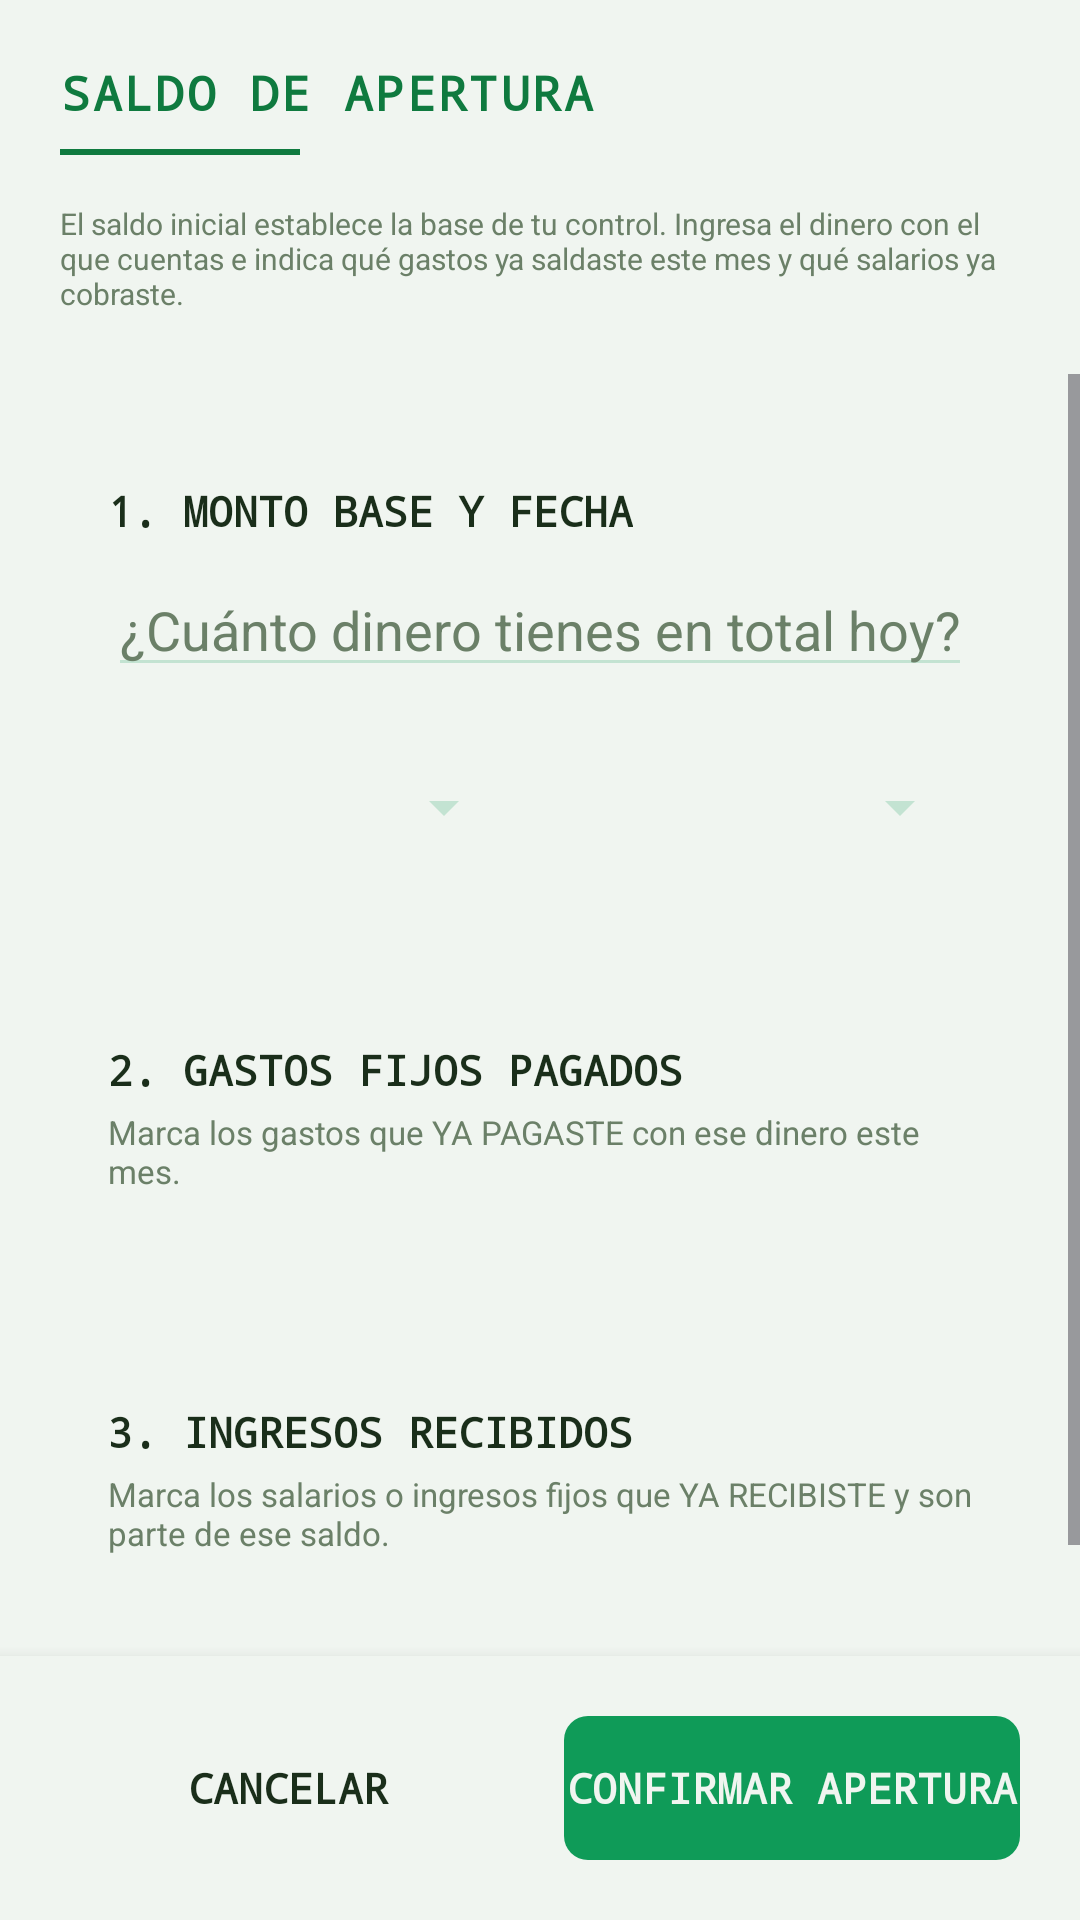

Layout XML and referenced resources for this Android screen:
<!-- AndroidManifest.xml: application theme Theme.App_control_finanzas -->
<!-- res/layout/activity_saldo_inicial.xml -->
<?xml version="1.0" encoding="utf-8"?>
<LinearLayout xmlns:android="http://schemas.android.com/apk/res/android"
    android:layout_width="match_parent"
    android:layout_height="match_parent"
    android:orientation="vertical"
    android:background="@color/bg_main">

    
    <LinearLayout
        android:layout_width="match_parent"
        android:layout_height="wrap_content"
        android:orientation="vertical"
        android:padding="@dimen/page_padding">

        <TextView
            android:layout_width="wrap_content"
            android:layout_height="wrap_content"
            style="@style/PixelText.Title"
            android:text="SALDO DE APERTURA"
            android:textSize="@dimen/text_title" />

        <View
            android:layout_width="80dp"
            android:layout_height="2dp"
            android:background="@color/gold"
            android:layout_marginTop="@dimen/spacing_sm" />
            
        <TextView
            android:layout_width="match_parent"
            android:layout_height="wrap_content"
            android:layout_marginTop="@dimen/spacing_md"
            android:text="El saldo inicial establece la base de tu control. Ingresa el dinero con el que cuentas e indica qué gastos ya saldaste este mes y qué salarios ya cobraste."
            android:textSize="@dimen/text_small"
            android:textColor="@color/text_secondary" />
    </LinearLayout>

    <ScrollView
        android:layout_width="match_parent"
        android:layout_height="0dp"
        android:layout_weight="1"
        android:fillViewport="true">

        <LinearLayout
            android:layout_width="match_parent"
            android:layout_height="wrap_content"
            android:orientation="vertical"
            android:padding="@dimen/page_padding">

            
            <LinearLayout
                android:layout_width="match_parent"
                android:layout_height="wrap_content"
                android:orientation="vertical"
                android:background="@drawable/bg_stat_card"
                android:padding="@dimen/spacing_md"
                android:layout_marginBottom="@dimen/spacing_lg">
                
                <TextView
                    android:layout_width="wrap_content"
                    android:layout_height="wrap_content"
                    android:text="1. MONTO BASE Y FECHA"
                    android:textStyle="bold"
                    android:textColor="@color/text_primary"
                    android:fontFamily="monospace"
                    android:layout_marginBottom="@dimen/spacing_sm"/>

                <EditText
                    android:id="@+id/etMontoApertura"
                    android:layout_width="match_parent"
                    android:layout_height="wrap_content"
                    android:hint="¿Cuánto dinero tienes en total hoy?"
                    android:inputType="numberDecimal"
                    android:textColorHint="@color/text_secondary"
                    android:textColor="@color/text_primary"
                    android:backgroundTint="@color/card_border_subtle" />

                <LinearLayout
                    android:layout_width="match_parent"
                    android:layout_height="wrap_content"
                    android:orientation="horizontal"
                    android:layout_marginTop="@dimen/spacing_md">

                    <Spinner
                        android:id="@+id/spinnerMes"
                        android:layout_width="0dp"
                        android:layout_height="48dp"
                        android:layout_weight="1"
                        android:layout_marginEnd="@dimen/spacing_sm"
                        android:backgroundTint="@color/card_border_subtle" />

                    <Spinner
                        android:id="@+id/spinnerAnio"
                        android:layout_width="0dp"
                        android:layout_height="48dp"
                        android:layout_weight="1"
                        android:layout_marginStart="@dimen/spacing_sm"
                        android:backgroundTint="@color/card_border_subtle" />
                </LinearLayout>
            </LinearLayout>

            
            <LinearLayout
                android:layout_width="match_parent"
                android:layout_height="wrap_content"
                android:orientation="vertical"
                android:background="@drawable/bg_stat_card"
                android:padding="@dimen/spacing_md"
                android:layout_marginBottom="@dimen/spacing_lg">
                
                <TextView
                    android:layout_width="wrap_content"
                    android:layout_height="wrap_content"
                    android:text="2. GASTOS FIJOS PAGADOS"
                    android:textStyle="bold"
                    android:textColor="@color/text_primary"
                    android:fontFamily="monospace"
                    android:layout_marginBottom="4dp"/>
                    
                <TextView
                    android:layout_width="wrap_content"
                    android:layout_height="wrap_content"
                    android:text="Marca los gastos que YA PAGASTE con ese dinero este mes."
                    android:textColor="@color/text_secondary"
                    android:textSize="11sp"
                    android:layout_marginBottom="@dimen/spacing_md"/>

                <androidx.recyclerview.widget.RecyclerView
                    android:id="@+id/rvGastosApertura"
                    android:layout_width="match_parent"
                    android:layout_height="wrap_content"
                    android:nestedScrollingEnabled="false" />
            </LinearLayout>

            
            <LinearLayout
                android:layout_width="match_parent"
                android:layout_height="wrap_content"
                android:orientation="vertical"
                android:background="@drawable/bg_stat_card"
                android:padding="@dimen/spacing_md"
                android:layout_marginBottom="@dimen/spacing_lg">
                
                <TextView
                    android:layout_width="wrap_content"
                    android:layout_height="wrap_content"
                    android:text="3. INGRESOS RECIBIDOS"
                    android:textStyle="bold"
                    android:textColor="@color/text_primary"
                    android:fontFamily="monospace"
                    android:layout_marginBottom="4dp"/>

                <TextView
                    android:layout_width="wrap_content"
                    android:layout_height="wrap_content"
                    android:text="Marca los salarios o ingresos fijos que YA RECIBISTE y son parte de ese saldo."
                    android:textColor="@color/text_secondary"
                    android:textSize="11sp"
                    android:layout_marginBottom="@dimen/spacing_md"/>

                <androidx.recyclerview.widget.RecyclerView
                    android:id="@+id/rvIngresosApertura"
                    android:layout_width="match_parent"
                    android:layout_height="wrap_content"
                    android:nestedScrollingEnabled="false" />
            </LinearLayout>

        </LinearLayout>
    </ScrollView>

    
    <LinearLayout
        android:layout_width="match_parent"
        android:layout_height="wrap_content"
        android:orientation="horizontal"
        android:padding="@dimen/page_padding"
        android:background="@color/bg_main"
        android:elevation="8dp">

        <TextView
            android:id="@+id/btnCancelar"
            android:layout_width="0dp"
            android:layout_height="48dp"
            android:layout_weight="1"
            android:layout_marginEnd="@dimen/spacing_sm"
            android:background="@drawable/bg_button_secondary"
            android:gravity="center"
            android:text="CANCELAR"
            android:textColor="@color/text_primary"
            android:fontFamily="monospace"
            android:textStyle="bold" />

        <TextView
            android:id="@+id/btnGuardar"
            android:layout_width="0dp"
            android:layout_height="48dp"
            android:layout_weight="1"
            android:layout_marginStart="@dimen/spacing_sm"
            android:background="@drawable/bg_button_primary"
            android:gravity="center"
            android:text="CONFIRMAR APERTURA"
            android:textColor="@color/bg_main"
            android:fontFamily="monospace"
            android:textStyle="bold" />
    </LinearLayout>
</LinearLayout>
<!-- resources referenced by this layout -->
<resources>
  <color name="bg_main">#FFF0F5F0</color>
  <color name="card_border_subtle">#330F9B58</color>
  <color name="gold">#FF0F7A3F</color>
  <color name="text_primary">#FF1A2E1A</color>
  <color name="text_secondary">#FF6B8068</color>
  <dimen name="page_padding">20dp</dimen>
  <dimen name="spacing_lg">22dp</dimen>
  <dimen name="spacing_md">16dp</dimen>
  <dimen name="spacing_sm">8dp</dimen>
  <dimen name="text_small">10sp</dimen>
  <dimen name="text_title">16sp</dimen>
  <!-- drawable bg_button_primary (drawable) -->
  <?xml version="1.0" encoding="utf-8"?>
  <shape xmlns:android="http://schemas.android.com/apk/res/android"
      android:shape="rectangle">
      <corners android:radius="8dp"/>
      <solid android:color="@color/green_accent"/>
  </shape>
  <style name="PixelText.Title">
          <item name="android:fontFamily">monospace</item>
          <item name="android:textSize">16sp</item>
          <item name="android:textStyle">bold</item>
          <item name="android:textColor">@color/gold</item>
          <item name="android:textAllCaps">true</item>
          <item name="android:letterSpacing">0.05</item>
      </style>
  <style name="Theme.App_control_finanzas" parent="Base.Theme.App_control_finanzas" />
  <color name="green_accent">#FF0F9B58</color>
  <style name="Base.Theme.App_control_finanzas" parent="Theme.Material3.DayNight.NoActionBar">
          <item name="colorPrimary">@color/gold</item>
          <item name="colorOnPrimary">@color/bg_main</item>
          <item name="colorSecondary">@color/green_accent</item>
          <item name="android:statusBarColor">@color/bg_main</item>
          <item name="android:navigationBarColor">@color/nav_bg</item>
          <item name="android:windowLightStatusBar">true</item>
      </style>
  <color name="nav_bg">#FFFFFFFF</color>
</resources>
